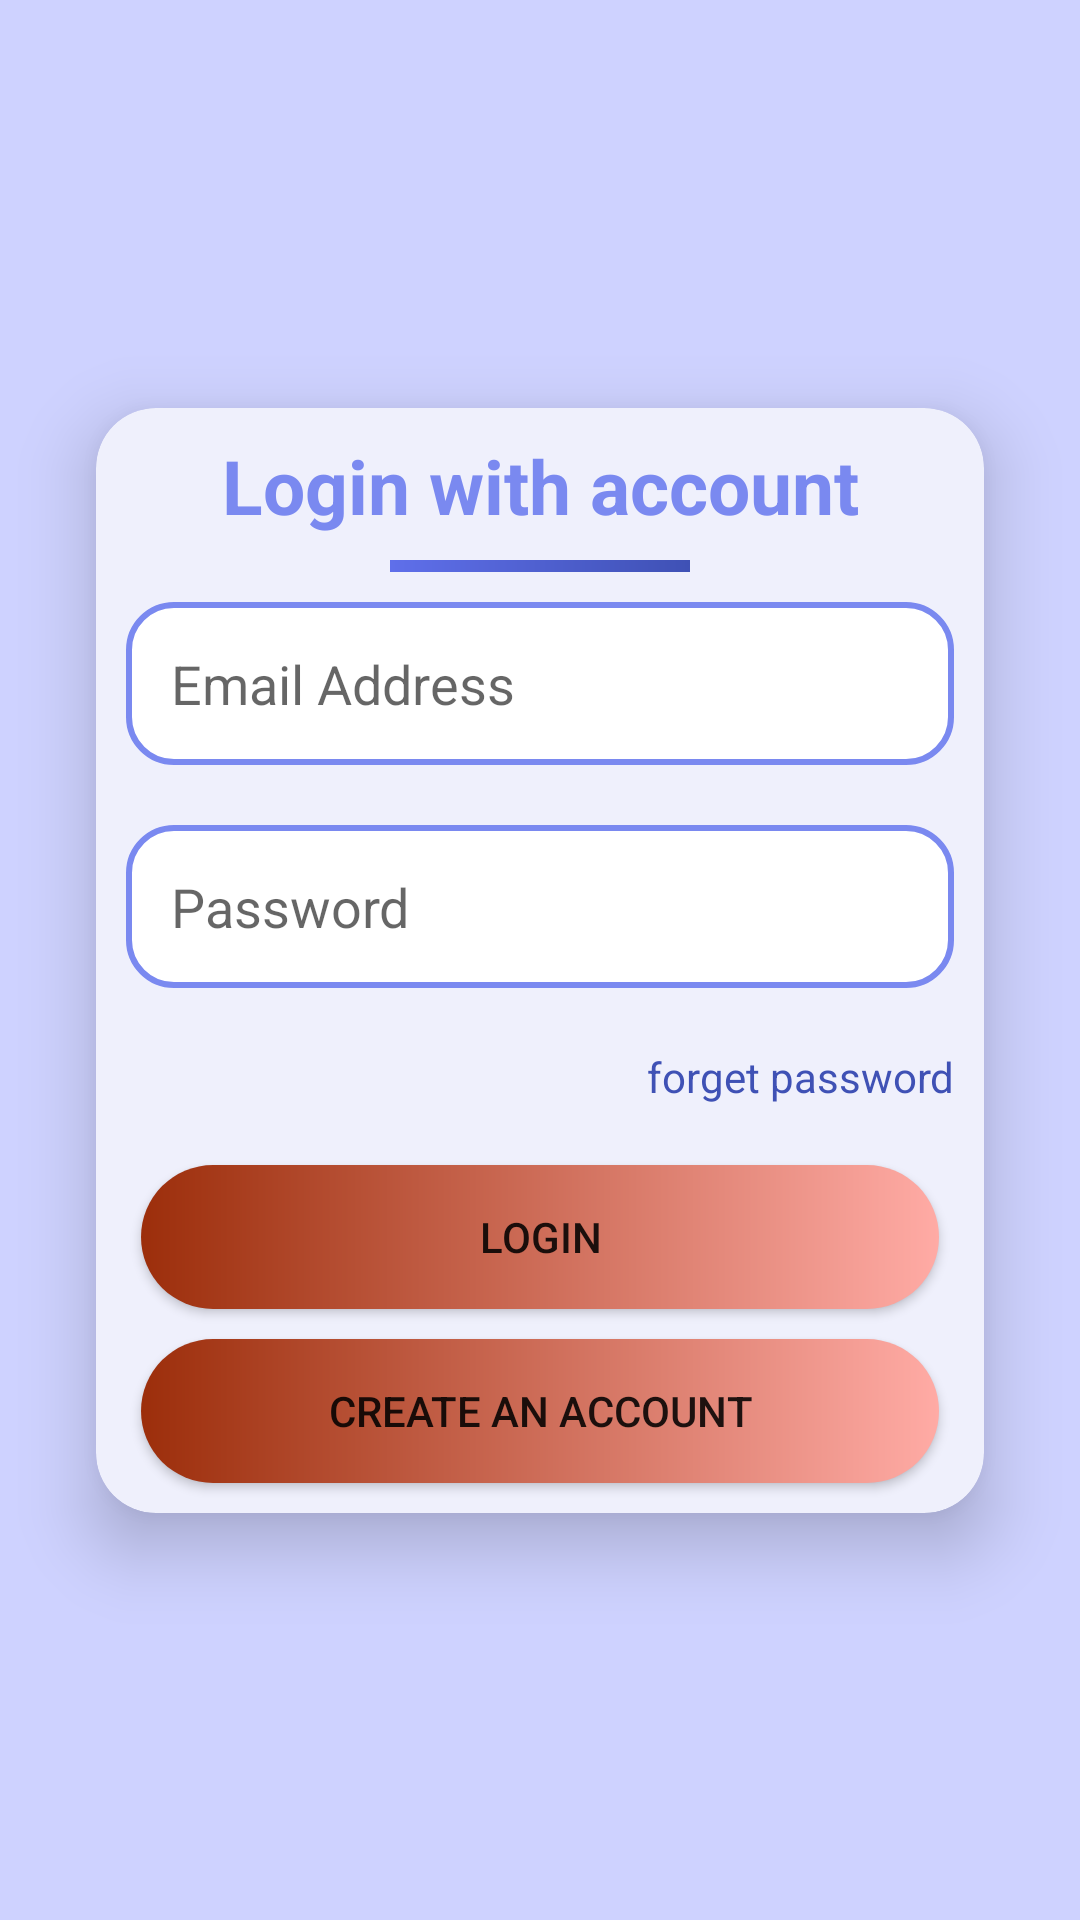

Write the Android layout XML for this screen, with the resource values it uses.
<!-- AndroidManifest.xml: application theme Theme.MyQuiz -->
<!-- res/layout/activity_login.xml -->
<?xml version="1.0" encoding="utf-8"?>
<androidx.constraintlayout.widget.ConstraintLayout xmlns:android="http://schemas.android.com/apk/res/android"
    xmlns:app="http://schemas.android.com/apk/res-auto"
    xmlns:tools="http://schemas.android.com/tools"
    android:layout_width="match_parent"
    android:layout_height="match_parent"
    android:background="@color/card_bg"
    tools:context=".LoginActivity">
    <ScrollView
        android:layout_width="match_parent"
        android:layout_height="0dp"
        android:fillViewport="true"
        app:layout_constraintBottom_toBottomOf="parent"
        app:layout_constraintEnd_toEndOf="parent"
        app:layout_constraintStart_toStartOf="parent"
        app:layout_constraintTop_toTopOf="parent">

        <androidx.constraintlayout.widget.ConstraintLayout
            android:layout_width="match_parent"
            android:layout_height="wrap_content">

    <View
        android:id="@+id/imageView2"
        android:layout_width="wrap_content"
        android:layout_height="450dp"
      android:background="@drawable/top_background1"
        app:layout_constraintEnd_toEndOf="parent"
        app:layout_constraintHorizontal_bias="1.0"
        app:layout_constraintStart_toStartOf="parent"
        app:layout_constraintTop_toTopOf="parent" />

    <androidx.cardview.widget.CardView
        android:layout_width="match_parent"
        android:layout_height="wrap_content"
        android:layout_marginStart="32dp"
        android:layout_marginEnd="32dp"
        android:backgroundTint="@color/bg_color"
        app:cardCornerRadius="20dp"
        app:cardElevation="14dp"
        app:layout_constraintBottom_toBottomOf="parent"
        app:layout_constraintEnd_toEndOf="parent"
        app:layout_constraintStart_toStartOf="parent"
        app:layout_constraintTop_toTopOf="parent">

        <LinearLayout
            android:layout_width="match_parent"
            android:layout_height="match_parent"
            android:orientation="vertical">

            <TextView
                android:id="@+id/textView"
                android:layout_width="match_parent"
                android:layout_height="wrap_content"
                android:layout_marginTop="9dp"
                android:gravity="center"
                android:text="Login with account"
                android:textColor="@color/txt_color1"
                android:textSize="25dp"
                android:textStyle="bold" />

            <View
                android:id="@+id/view"
                android:layout_width="100dp"
                android:layout_height="4dp"
                android:layout_gravity="center"
                android:layout_marginTop="8dp"
                android:background="@drawable/background" />


            <EditText
                android:id="@+id/emailbox"
                android:layout_width="match_parent"
                android:layout_height="wrap_content"
                android:layout_margin="10dp"
                android:background="@drawable/option_unselected"
                android:ems="10"

                android:hint="Email Address"
                android:inputType="textEmailAddress"
                android:padding="15dp" />

            <EditText
                android:id="@+id/passwordBox"
                android:layout_width="match_parent"
                android:layout_height="wrap_content"
                android:layout_margin="10dp"
                android:background="@drawable/option_unselected"
                android:ems="10"
                android:hint="Password"
                android:inputType="textPassword"
                android:padding="15dp" />


            <TextView
                android:id="@+id/coinsP"
                android:layout_width="match_parent"
                android:layout_height="wrap_content"
                android:layout_marginTop="10dp"
                android:layout_marginRight="10dp"
                android:layout_marginBottom="10dp"
                android:gravity="right"
                android:text="forget password"
                android:textColor="@color/BLUE"
                android:textSize="14sp" />

            <Button
                android:id="@+id/submitBtn"
                android:layout_width="match_parent"
                android:layout_height="wrap_content"
                android:layout_marginLeft="15dp"
                android:layout_marginTop="10dp"
                android:layout_marginRight="15dp"
                android:background="@drawable/submit_btn"

                android:text="Login" />

            <Button
                android:id="@+id/createNewBtn"
                android:layout_width="match_parent"
                android:layout_height="wrap_content"
                android:layout_marginLeft="15dp"
                android:layout_marginTop="10dp"
                android:layout_marginRight="15dp"

                android:layout_marginBottom="10dp"
                android:background="@drawable/submit_btn"
                android:text="Create an account" />


        </LinearLayout>
    </androidx.cardview.widget.CardView>
        </androidx.constraintlayout.widget.ConstraintLayout>
    </ScrollView>
</androidx.constraintlayout.widget.ConstraintLayout>
<!-- resources referenced by this layout -->
<resources>
  <color name="BLUE">#3F51B5</color>
  <color name="bg_color">#eff0fc</color>
  <color name="card_bg">#ced2ff</color>
  <color name="txt_color1">#7a89f0</color>
  <!-- drawable background (drawable) -->
  <?xml version="1.0" encoding="utf-8"?>
  <shape xmlns:android="http://schemas.android.com/apk/res/android">
  
      <gradient android:startColor="@color/colorPurple" android:endColor="@color/BLUE"/>
  </shape>
  <!-- drawable option_unselected (drawable) -->
  <?xml version="1.0" encoding="utf-8"?>
  <shape xmlns:android="http://schemas.android.com/apk/res/android">
  <solid android:color="@color/white"/>
      <stroke android:color="@color/txt_color1" android:width="2dp"/>
      <corners android:radius="15dp"/>
  </shape>
  <!-- drawable submit_btn (drawable) -->
  <?xml version="1.0" encoding="utf-8"?>
  <shape xmlns:android="http://schemas.android.com/apk/res/android">
  <gradient android:startColor="@color/red" android:endColor="@color/darkRed"
      android:angle="180"/>
      <corners android:radius="30dp"/>
  </shape>
  <style name="Theme.MyQuiz" parent="Theme.MaterialComponents.DayNight.NoActionBar">
          
          <item name="colorPrimary">@color/colorPrimary</item>
          <item name="colorPrimaryVariant">@color/colorPrimary</item>
          <item name="colorOnPrimary">@color/white</item>
          
          <item name="colorSecondary">@color/teal_200</item>
          <item name="colorSecondaryVariant">@color/teal_700</item>
          <item name="colorOnSecondary">@color/black</item>
          
          <item name="android:statusBarColor" tools:targetApi="l">?attr/colorPrimaryVariant</item>
          
      </style>
  <color name="colorPurple">#5f6fea</color>
  <color name="white">#FFFFFFFF</color>
  <color name="red">#FFABA5</color>
  <color name="darkRed">#9C2E0B</color>
  <color name="colorPrimary">#5f6fea</color>
  <color name="teal_200">#FF03DAC5</color>
  <color name="teal_700">#FF018786</color>
  <color name="black">#FF000000</color>
</resources>
